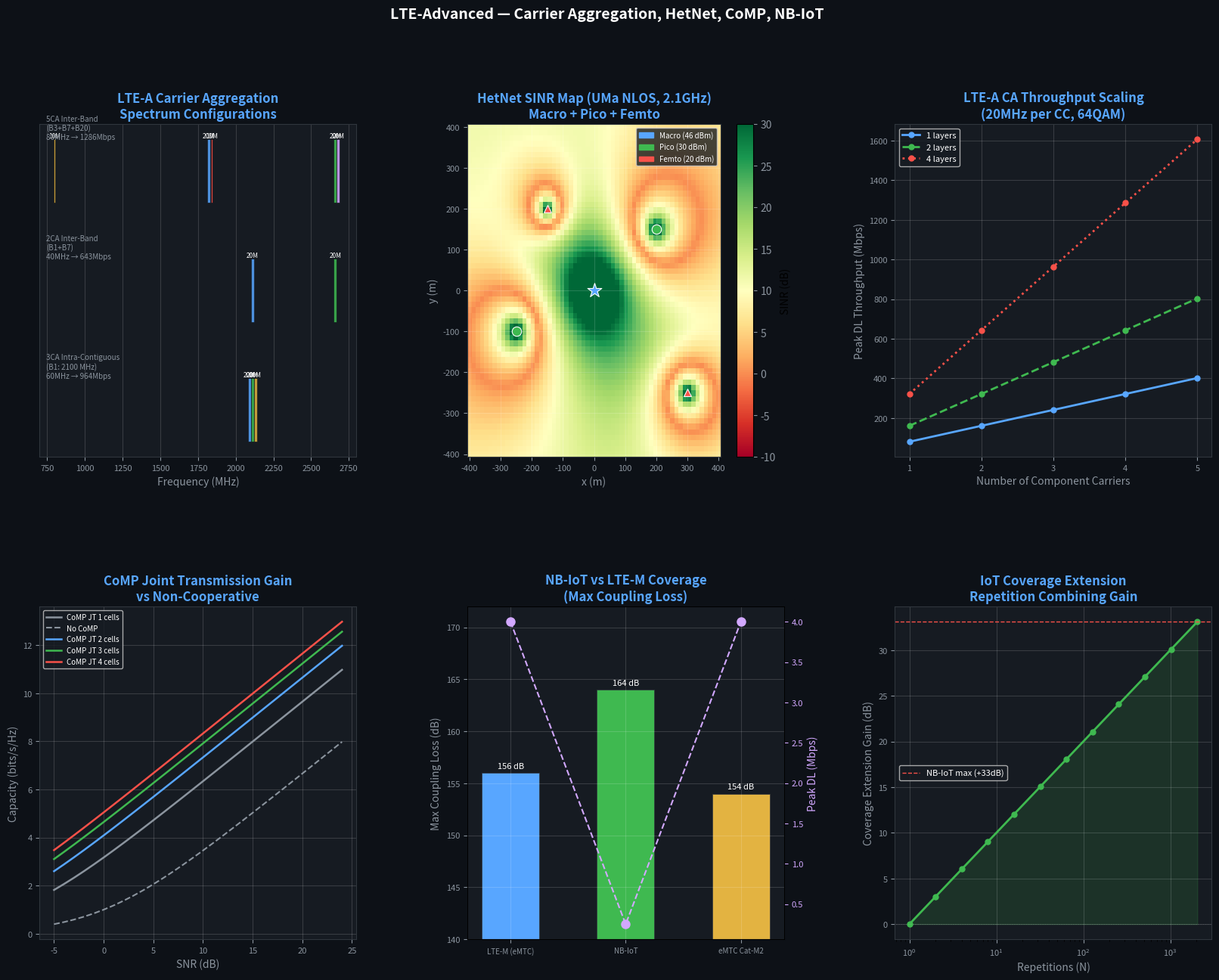

Recreate this plot in Python.
"""
src/lte_advanced/lte_advanced.py
==================================
LTE-Advanced Features (3GPP Release 10-13)
Covers: Carrier Aggregation, eICIC/HetNet, CoMP,
        LTE-A Pro (LAA, LWIP, NB-IoT, eMTC).
"""

import numpy as np
import matplotlib.pyplot as plt
import matplotlib.gridspec as gridspec
import matplotlib.patches as mpatches

# ─────────────────────────────────────────────
# 1. CARRIER AGGREGATION (CA)
# ─────────────────────────────────────────────

class ComponentCarrier:
    """One LTE Component Carrier."""
    CC_TYPES = {6:'1.4MHz',15:'3MHz',25:'5MHz',50:'10MHz',75:'15MHz',100:'20MHz'}

    def __init__(self, fc_mhz, bw_mhz, cell_id=0, cc_id=0):
        self.fc_mhz  = fc_mhz
        self.bw_mhz  = bw_mhz
        self.n_prb   = {1.4:6,3:15,5:25,10:50,15:75,20:100}.get(bw_mhz, 50)
        self.cell_id = cell_id
        self.cc_id   = cc_id
        self.is_pcc  = (cc_id == 0)   # Primary CC

    def peak_tput_mbps(self, layers=2, mcs=26):
        """Approximate DL peak throughput (Mbps)."""
        # 3GPP simplified: prbs × bits_per_rb × slots_per_s × layers
        n_re_per_prb = 12 * 14 - 24   # approx overhead removed
        mod_order = {0:2,10:4,16:4,17:6,20:6,26:6,28:6}.get(mcs, 6)
        code_rate = 0.93
        tput = self.n_prb * n_re_per_prb * mod_order * code_rate * 1000 * layers / 1e6
        return tput


class CarrierAggregator:
    """
    LTE-A Carrier Aggregation.
    Supports up to 5 CCs, 3 aggregation types:
    - Intra-band contiguous (same band, adjacent)
    - Intra-band non-contiguous (same band, separate)
    - Inter-band (different bands)
    """
    CA_TYPES = {
        'intra_contiguous':    'Intra-band Contiguous',
        'intra_non_contiguous':'Intra-band Non-Contiguous',
        'inter_band':          'Inter-band',
    }

    def __init__(self):
        self.carriers = []

    def add_carrier(self, fc_mhz, bw_mhz, cc_id=None):
        cc_id = cc_id if cc_id is not None else len(self.carriers)
        cc    = ComponentCarrier(fc_mhz, bw_mhz, cc_id=cc_id)
        self.carriers.append(cc)
        return cc

    def total_bandwidth(self):
        return sum(cc.bw_mhz for cc in self.carriers)

    def total_prbs(self):
        return sum(cc.n_prb for cc in self.carriers)

    def peak_tput(self, layers=4):
        return sum(cc.peak_tput_mbps(layers) for cc in self.carriers)

    def ca_type(self):
        if len(self.carriers) < 2: return 'single'
        bands = [int(cc.fc_mhz) for cc in self.carriers]
        bw    = max(bands) - min(bands)
        if bw > 100:   return 'inter_band'
        elif bw > 20:  return 'intra_non_contiguous'
        else:          return 'intra_contiguous'

    def spectrum_map(self):
        """Return (center_mhz, bw_mhz) for plotting."""
        return [(cc.fc_mhz, cc.bw_mhz) for cc in self.carriers]

    def report(self):
        print(f"\n  Carrier Aggregation Report:")
        print(f"  CCs           : {len(self.carriers)}")
        print(f"  CA type       : {self.CA_TYPES.get(self.ca_type(), self.ca_type())}")
        print(f"  Total BW      : {self.total_bandwidth()} MHz")
        print(f"  Total PRBs    : {self.total_prbs()}")
        print(f"  Est. Peak DL  : {self.peak_tput(layers=4):.0f} Mbps (4 layers, 64QAM)")
        for cc in self.carriers:
            pcc = "PCC" if cc.is_pcc else f"SCC{cc.cc_id}"
            print(f"  {pcc}: {cc.fc_mhz} MHz, BW={cc.bw_mhz}MHz, PRBs={cc.n_prb}")


# ─────────────────────────────────────────────
# 2. HETNET / eICIC (Enhanced ICIC)
# ─────────────────────────────────────────────

class Cell:
    TYPES = {
        'macro': {'power_dbm':46,'radius_m':1000,'color':'#58a6ff'},
        'pico':  {'power_dbm':30,'radius_m':200, 'color':'#3fb950'},
        'femto': {'power_dbm':20,'radius_m':50,  'color':'#f85149'},
    }

    def __init__(self, cell_type, pos_x, pos_y, cell_id=0):
        self.cell_type = cell_type
        self.pos       = np.array([pos_x, pos_y])
        self.cell_id   = cell_id
        params         = self.TYPES[cell_type]
        self.tx_power  = params['power_dbm']
        self.radius    = params['radius_m']
        self.color     = params['color']


def sinr_map_hetnet(cells, grid_size=1000, resolution=50, fc_ghz=2.1, noise_dbm=-104):
    """Compute SINR map for a HetNet deployment."""
    x  = np.linspace(-grid_size//2, grid_size//2, resolution)
    y  = np.linspace(-grid_size//2, grid_size//2, resolution)
    xx, yy = np.meshgrid(x, y)
    SINR = np.zeros((resolution, resolution))

    def path_loss(d_m):
        d = max(d_m, 1)
        return 128.1 + 37.6 * np.log10(max(d/1000, 0.001))   # UMa NLOS simplified

    noise_lin = 10**((noise_dbm)/10) * 1e-3   # W

    for i in range(resolution):
        for j in range(resolution):
            pt = np.array([xx[i,j], yy[i,j]])
            powers = []
            for cell in cells:
                d_m = max(np.linalg.norm(pt - cell.pos), 1)
                pl  = path_loss(d_m)
                rx  = cell.tx_power - pl   # dBm
                powers.append(10**(rx/10) * 1e-3)   # W
            if powers:
                sig  = max(powers)
                intf = sum(powers) - sig + noise_lin
                SINR[i,j] = 10*np.log10(sig / max(intf, 1e-20))

    return xx, yy, SINR


# ─────────────────────────────────────────────
# 3. CoMP (Coordinated Multi-Point)
# ─────────────────────────────────────────────

def comp_jt_gain(N_cells, N_bs_per_cell, snr_db=10):
    """
    Estimate capacity gain from CoMP Joint Transmission (JT).
    JT coherently combines signals from N_cells cooperating BSs.
    """
    snr = 10**(snr_db/10)
    N_total = N_cells * N_bs_per_cell

    # Non-cooperative: interference limited
    sinr_no_comp = snr / N_cells   # roughly
    C_no_comp    = np.log2(1 + sinr_no_comp)

    # CoMP JT: interference becomes signal (all BSs cooperate)
    # Effective: N_total×1 MISO → beamforming gain = N_total
    sinr_comp = snr * N_total
    C_comp    = np.log2(1 + sinr_comp)

    return C_no_comp, C_comp


# ─────────────────────────────────────────────
# 4. NB-IoT / eMTC LINK BUDGET
# ─────────────────────────────────────────────

IoT_MODES = {
    'LTE-M (eMTC)': {
        'bw_khz':      1400,
        'max_coupling_db': 156,
        'peak_dl_kbps':    4000,
        'peak_ul_kbps':    7000,
        'duplex':          'FDD',
        'repetitions':     2048,
        'use_case':        'Wearables, smart meters',
    },
    'NB-IoT': {
        'bw_khz':      180,
        'max_coupling_db': 164,
        'peak_dl_kbps':    250,
        'peak_ul_kbps':    250,
        'duplex':          'HD-FDD',
        'repetitions':     2048,
        'use_case':        'Deep indoor sensors, water meters',
    },
    'eMTC Cat-M2': {
        'bw_khz':      5000,
        'max_coupling_db': 154,
        'peak_dl_kbps':   4000,
        'peak_ul_kbps':   7000,
        'duplex':          'FDD',
        'repetitions':     32,
        'use_case':        'Industrial IoT',
    },
}


def coverage_extension_gain(base_snr_db=-3, repetitions=2048):
    """Coverage extension through repetition combining (gain ≈ 10·log10(N_rep))."""
    return 10 * np.log10(repetitions)


# ─────────────────────────────────────────────
# DEMO
# ─────────────────────────────────────────────

if __name__ == '__main__':
    print("=" * 65)
    print("  LTE-Advanced Features (3GPP Release 10–13)")
    print("=" * 65)

    DARK = '#0d1117'; BG = '#161b22'
    GRD  = dict(alpha=0.15, color='white')

    fig = plt.figure(figsize=(20, 14))
    fig.patch.set_facecolor(DARK)
    gs  = gridspec.GridSpec(2, 3, figure=fig, hspace=0.45, wspace=0.35)

    def dark_ax(pos):
        ax = fig.add_subplot(pos)
        ax.set_facecolor(BG)
        ax.tick_params(colors='#8b949e', labelsize=8)
        for sp in ax.spines.values(): sp.set_edgecolor('#30363d')
        ax.grid(**GRD)
        return ax

    # ── 1. Carrier Aggregation spectrum ──────────────────────
    ax1 = dark_ax(gs[0, 0])

    ca_configs = [
        {'name':'3CA Intra-Contiguous\n(B1: 2100 MHz)', 'ccs':[(2090,20),(2110,20),(2130,20)]},
        {'name':'2CA Inter-Band\n(B1+B7)', 'ccs':[(2110,20),(2660,20)]},
        {'name':'5CA Inter-Band\n(B3+B7+B20)', 'ccs':[(1820,20),(2660,20),(800,10),(1840,10),(2680,20)]},
    ]

    for row_i, cfg in enumerate(ca_configs):
        y_base = row_i * 1.5
        ca = CarrierAggregator()
        for fc, bw in cfg['ccs']:
            ca.add_carrier(fc, bw)
        colors_ca = ['#58a6ff','#3fb950','#e3b341','#f85149','#d2a8ff']
        for ci, (fc, bw) in enumerate(cfg['ccs']):
            ax1.barh(y_base, bw, left=fc-bw/2,
                     height=0.8, color=colors_ca[ci], alpha=0.85, edgecolor='#0d1117', lw=0.5)
            ax1.text(fc, y_base+0.4, f'{bw}M', ha='center', va='bottom', color='white', fontsize=6)
        ax1.text(0.02, y_base+0.4, f"{cfg['name']}\n{ca.total_bandwidth()}MHz → {ca.peak_tput():.0f}Mbps",
                 transform=ax1.get_yaxis_transform(), color='#8b949e', fontsize=7)

    ax1.set_xlabel('Frequency (MHz)', color='#8b949e')
    ax1.set_title('LTE-A Carrier Aggregation\nSpectrum Configurations', color='#58a6ff', fontweight='bold')
    ax1.set_yticks([]); ax1.set_xlim(700, 2800)

    # ── 2. HetNet deployment + SINR map ──────────────────────
    ax2 = dark_ax(gs[0, 1])
    cells = [
        Cell('macro',    0,    0, 0),
        Cell('pico',   200,  150, 1),
        Cell('pico',  -250, -100, 2),
        Cell('femto',  300, -250, 3),
        Cell('femto', -150,  200, 4),
    ]
    xx, yy, sinr = sinr_map_hetnet(cells, grid_size=800, resolution=60, fc_ghz=2.1)
    im = ax2.pcolormesh(xx, yy, sinr, cmap='RdYlGn', vmin=-10, vmax=30, shading='auto')
    plt.colorbar(im, ax=ax2, label='SINR (dB)').ax.tick_params(colors='#8b949e')
    for cell in cells:
        m = {'macro':'*','pico':'o','femto':'^'}[cell.cell_type]
        s = {'macro':200,'pico':80,'femto':50}[cell.cell_type]
        ax2.scatter(*cell.pos, marker=m, s=s, color=cell.color,
                    edgecolors='white', lw=0.8, zorder=5)
    legend_patches = [
        mpatches.Patch(color='#58a6ff', label='Macro (46 dBm)'),
        mpatches.Patch(color='#3fb950', label='Pico (30 dBm)'),
        mpatches.Patch(color='#f85149', label='Femto (20 dBm)'),
    ]
    ax2.legend(handles=legend_patches, fontsize=7, facecolor=BG, labelcolor='white')
    ax2.set_title('HetNet SINR Map (UMa NLOS, 2.1GHz)\nMacro + Pico + Femto', color='#58a6ff', fontweight='bold')
    ax2.set_xlabel('x (m)', color='#8b949e'); ax2.set_ylabel('y (m)', color='#8b949e')

    # ── 3. CA throughput scaling ──────────────────────────────
    ax3 = dark_ax(gs[0, 2])
    n_cc_range = range(1, 6)
    bw_per_cc  = 20
    for layers, col, ls in [(1,'#58a6ff','-'),(2,'#3fb950','--'),(4,'#f85149',':')]:
        tputs = []
        for n_cc in n_cc_range:
            ca2 = CarrierAggregator()
            for k in range(n_cc):
                ca2.add_carrier(2100+k*20, bw_per_cc, cc_id=k)
            tputs.append(ca2.peak_tput(layers=layers))
        ax3.plot(list(n_cc_range), tputs, 'o-', color=col, lw=2, ms=5, ls=ls, label=f'{layers} layers')
    ax3.set_xlabel('Number of Component Carriers', color='#8b949e')
    ax3.set_ylabel('Peak DL Throughput (Mbps)', color='#8b949e')
    ax3.set_title('LTE-A CA Throughput Scaling\n(20MHz per CC, 64QAM)', color='#58a6ff', fontweight='bold')
    ax3.legend(fontsize=8, facecolor=BG, labelcolor='white')
    ax3.set_xticks(list(n_cc_range))

    # ── 4. CoMP gain ──────────────────────────────────────────
    ax4 = dark_ax(gs[1, 0])
    snr_range = np.arange(-5, 25)
    for N_cells_c, col in [(1,'#8b949e'),(2,'#58a6ff'),(3,'#3fb950'),(4,'#f85149')]:
        caps_no = []; caps_jt = []
        for snr in snr_range:
            c_no, c_jt = comp_jt_gain(N_cells_c, 8, snr)
            caps_no.append(c_no); caps_jt.append(c_jt)
        lbl = f'{N_cells_c} cells'
        ax4.plot(snr_range, caps_jt, color=col, lw=1.8, label=f'CoMP JT {lbl}')
        if N_cells_c == 1:
            ax4.plot(snr_range, caps_no, color=col, lw=1.5, ls='--', label='No CoMP')
    ax4.set_xlabel('SNR (dB)', color='#8b949e')
    ax4.set_ylabel('Capacity (bits/s/Hz)', color='#8b949e')
    ax4.set_title('CoMP Joint Transmission Gain\nvs Non-Cooperative', color='#58a6ff', fontweight='bold')
    ax4.legend(fontsize=7, facecolor=BG, labelcolor='white')

    # ── 5. NB-IoT / eMTC comparison ──────────────────────────
    ax5 = dark_ax(gs[1, 1])
    modes = list(IoT_MODES.keys())
    x     = np.arange(len(modes))
    mcl   = [IoT_MODES[m]['max_coupling_db'] for m in modes]
    bw    = [IoT_MODES[m]['bw_khz'] / 1000 for m in modes]
    tput  = [IoT_MODES[m]['peak_dl_kbps'] / 1000 for m in modes]

    bars = ax5.bar(x, mcl, color=['#58a6ff','#3fb950','#e3b341'],
                   edgecolor='#30363d', lw=0.5, width=0.5)
    ax5.bar_label(bars, fmt='%.0f dB', padding=3, color='white', fontsize=8)
    ax5.set_xticks(x); ax5.set_xticklabels(modes, fontsize=7, color='#8b949e')
    ax5.set_ylabel('Max Coupling Loss (dB)', color='#8b949e')
    ax5.set_title('NB-IoT vs LTE-M Coverage\n(Max Coupling Loss)', color='#58a6ff', fontweight='bold')
    ax5.set_ylim([140, 172])

    ax5b = ax5.twinx()
    ax5b.plot(x, tput, 'o--', color='#d2a8ff', ms=8, lw=1.5, label='Peak DL (Mbps)')
    ax5b.set_ylabel('Peak DL (Mbps)', color='#d2a8ff')
    ax5b.tick_params(colors='#d2a8ff', labelsize=8)

    # ── 6. Coverage extension via repetition ─────────────────
    ax6 = dark_ax(gs[1, 2])
    reps = [1, 2, 4, 8, 16, 32, 64, 128, 256, 512, 1024, 2048]
    gains = [coverage_extension_gain(repetitions=r) for r in reps]
    ax6.semilogx(reps, gains, 'o-', color='#3fb950', lw=2, ms=5)
    ax6.axhline(coverage_extension_gain(repetitions=2048), color='#f85149',
                ls='--', lw=1, label='NB-IoT max (+33dB)')
    ax6.axhline(0, color='white', lw=0.4, ls=':', alpha=0.3)
    ax6.fill_between(reps, 0, gains, alpha=0.15, color='#3fb950')
    ax6.set_xlabel('Repetitions (N)', color='#8b949e')
    ax6.set_ylabel('Coverage Extension Gain (dB)', color='#8b949e')
    ax6.set_title('IoT Coverage Extension\nRepetition Combining Gain', color='#58a6ff', fontweight='bold')
    ax6.legend(fontsize=8, facecolor=BG, labelcolor='white')

    fig.text(0.5, 0.98, 'LTE-Advanced — Carrier Aggregation, HetNet, CoMP, NB-IoT',
             ha='center', color='white', fontsize=14, fontweight='bold')
    plt.savefig('lte_advanced.png', dpi=130, bbox_inches='tight', facecolor=DARK)
    print("\n✓ Saved: lte_advanced.png")

    # Print CA report
    ca_demo = CarrierAggregator()
    for fc, bw in [(1820,20),(2660,20),(800,10)]:
        ca_demo.add_carrier(fc, bw)
    ca_demo.report()

    # IoT summary
    print("\n  IoT Technology Comparison:")
    print(f"  {'Mode':>20}  {'MCL(dB)':>8}  {'BW':>8}  {'Peak DL':>10}  {'Use Case'}")
    print("  " + "-"*75)
    for name, params in IoT_MODES.items():
        print(f"  {name:>20}  {params['max_coupling_db']:>8}  "
              f"{params['bw_khz']:>5}kHz  {params['peak_dl_kbps']:>7}kbps  {params['use_case']}")

    plt.close('all')
    print("\n✅  LTE-Advanced module demo complete.")
